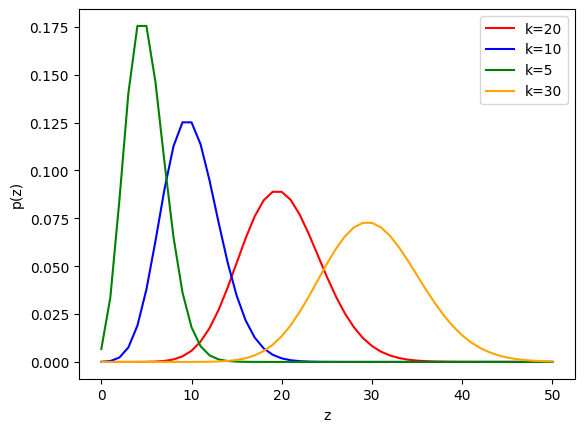

Reproduce this figure in Python.
# -*- coding:utf-8 -*-
# @Time : 2022/6/13 3:51 下午
# [redacted]
# @File : distribute
# @Project : cv_works
import numpy as np
import math
import matplotlib.pyplot as plt
import scipy.stats as st

# 设置图像显示中文字体
plt.rcParams['font.sans-serif'] = ['Arial Unicode MS']


# 正态分布计算公式
def gf(x, mu=0, sigma=1.0):
    '''根据正态分布计算公式，由自变量x计算因变量的值
        Argument:
          x: array
            输入数据（自变量）
          mu: float
            均值
          sigma: float
            方差
    '''
    left = 1 / (np.sqrt(2 * math.pi) * np.sqrt(sigma))
    right = np.exp(-(x - mu) ** 2 / (2 * sigma))
    return left * right


# 高斯分布绘制
def gauss():
    # 自变量
    x = np.arange(-4, 5, 0.1)
    # 因变量（不同均值或方差）
    y_1 = gf(x, 0, 0.2)
    y_2 = gf(x, 0, 1.0)
    y_3 = gf(x, 0, 5.0)
    y_4 = gf(x, -2, 0.5)

    # 绘图
    plt.plot(x, y_1, color='green')
    plt.plot(x, y_2, color='blue')
    plt.plot(x, y_3, color='yellow')
    plt.plot(x, y_4, color='red')
    # 设置坐标系
    plt.xlim(-5.0, 5.0)
    plt.ylim(-0.2, 1)

    ax = plt.gca()
    ax.spines['right'].set_color('none')
    ax.spines['top'].set_color('none')
    ax.xaxis.set_ticks_position('bottom')
    ax.spines['bottom'].set_position(('data', 0))
    ax.yaxis.set_ticks_position('left')
    ax.spines['left'].set_position(('data', 0))

    plt.legend(labels=['$\mu = 0, \sigma^2=0.2$', '$\mu = 0, \sigma^2=1.0$', '$\mu = 0, \sigma^2=5.0$',
                       '$\mu = -2, \sigma^2=0.5$'])
    plt.show()


def gamma():
    # 确定绘图区域尺⼨
    fig = plt.figure(figsize=(8, 8))
    ax1 = fig.add_subplot(1, 1, 1)
    x = np.arange(0.01, 20, 0.01)

    # 绘制gamma分布曲线
    y1 = st.gamma.pdf(x, 1, scale=2)  # "α=1,β=2"
    y2 = st.gamma.pdf(x, 2, scale=2)  # "α=2,β=2"
    y3 = st.gamma.pdf(x, 3, scale=2)  # "α=3,β=2"
    y4 = st.gamma.pdf(x, 5, scale=1)  # "α=5,β=1"
    y5 = st.gamma.pdf(x, 9, scale=0.5)  # "α=9,β=0.5"

    # 设置图例
    ax1.plot(x, y1, label="α=1,β=2")
    ax1.plot(x, y2, label="α=2,β=2")
    ax1.plot(x, y3, label="α=3,β=2")
    ax1.plot(x, y4, label="α=5,β=1")
    ax1.plot(x, y5, label="α=9,β=0.5")

    # 设置坐标轴标题
    ax1.set_xlabel('x')
    ax1.set_ylabel('p(x)')
    ax1.set_title("Gamma distribute plot")
    ax1.legend(loc="best")
    plt.show()


# 瑞利分布
def rayleigh():
    # 确定绘图区域尺⼨
    fig = plt.figure(figsize=(8, 8))
    ax1 = fig.add_subplot(1, 1, 1)
    x = np.arange(0.01, 20, 0.01)

    # 绘制gamma分布曲线
    y1 = st.rayleigh.pdf(x, 1, scale=2)

    # 设置图例
    ax1.plot(x, y1)

    # 设置坐标轴标题
    ax1.set_xlabel('x')
    ax1.set_ylabel('p(x)')
    plt.show()

# 椒盐分布
def psn():
    # 确定绘图区域尺⼨
    fig = plt.figure(figsize=(5, 5))
    ax1 = fig.add_subplot(1, 1, 1)
    y = np.arange(0.1, 20, 0.1)

    # 绘制gamma分布曲线
    x = 5
    y = 5
    # 设置图例
    ax1.plot(x, y)

    # 设置坐标轴标题
    plt.vlines(2,0,6,color='red')
    plt.vlines(1,0,3,color='blue')
    plt.hlines(3,0,1,color='gray',linestyles='dotted')
    plt.hlines(6,0,2,color='gray',linestyles='dotted')
    plt.show()

# 均匀分布
def uni():
    # 确定绘图区域尺⼨
    fig = plt.figure(figsize=(5, 5))
    ax1 = fig.add_subplot(1, 1, 1)
    y = np.arange(0.1, 20, 0.1)

    # 绘制gamma分布曲线
    x = 5
    y = 5
    # 设置图例
    ax1.plot(x, y)

    # 设置坐标轴标题
    plt.vlines(3,0,3,color='red')
    plt.vlines(1,0,3,color='red')
    plt.hlines(3,1,3,color='red',)
    plt.hlines(3,0,1,color='gray',linestyles='dotted')

    plt.show()


def poi():
    X = range(0, 51)
    Y = []
    y2 = []
    y3 = []
    y4 = []
    for k in X:
        p = st.poisson.pmf(k, 20)
        p2 = st.poisson.pmf(k, 10)
        p3 = st.poisson.pmf(k, 5)
        p4 = st.poisson.pmf(k, 30)
        Y.append(p)
        y2.append(p2)
        y3.append(p3)
        y4.append(p4)

    plt.plot(X, Y, color="red", label="k=20")
    plt.plot(X, y2, color="blue", label="k=10")
    plt.plot(X, y3, color="green",label="k=5")
    plt.plot(X, y4, color="orange",label="k=30")


    plt.xlabel("z")
    plt.ylabel("p(z)")
    plt.legend()
    plt.show()

if __name__ == '__main__':
    # gauss()
    # gamma()
    # rayleigh()
    # psn()
    # uni()
    poi()